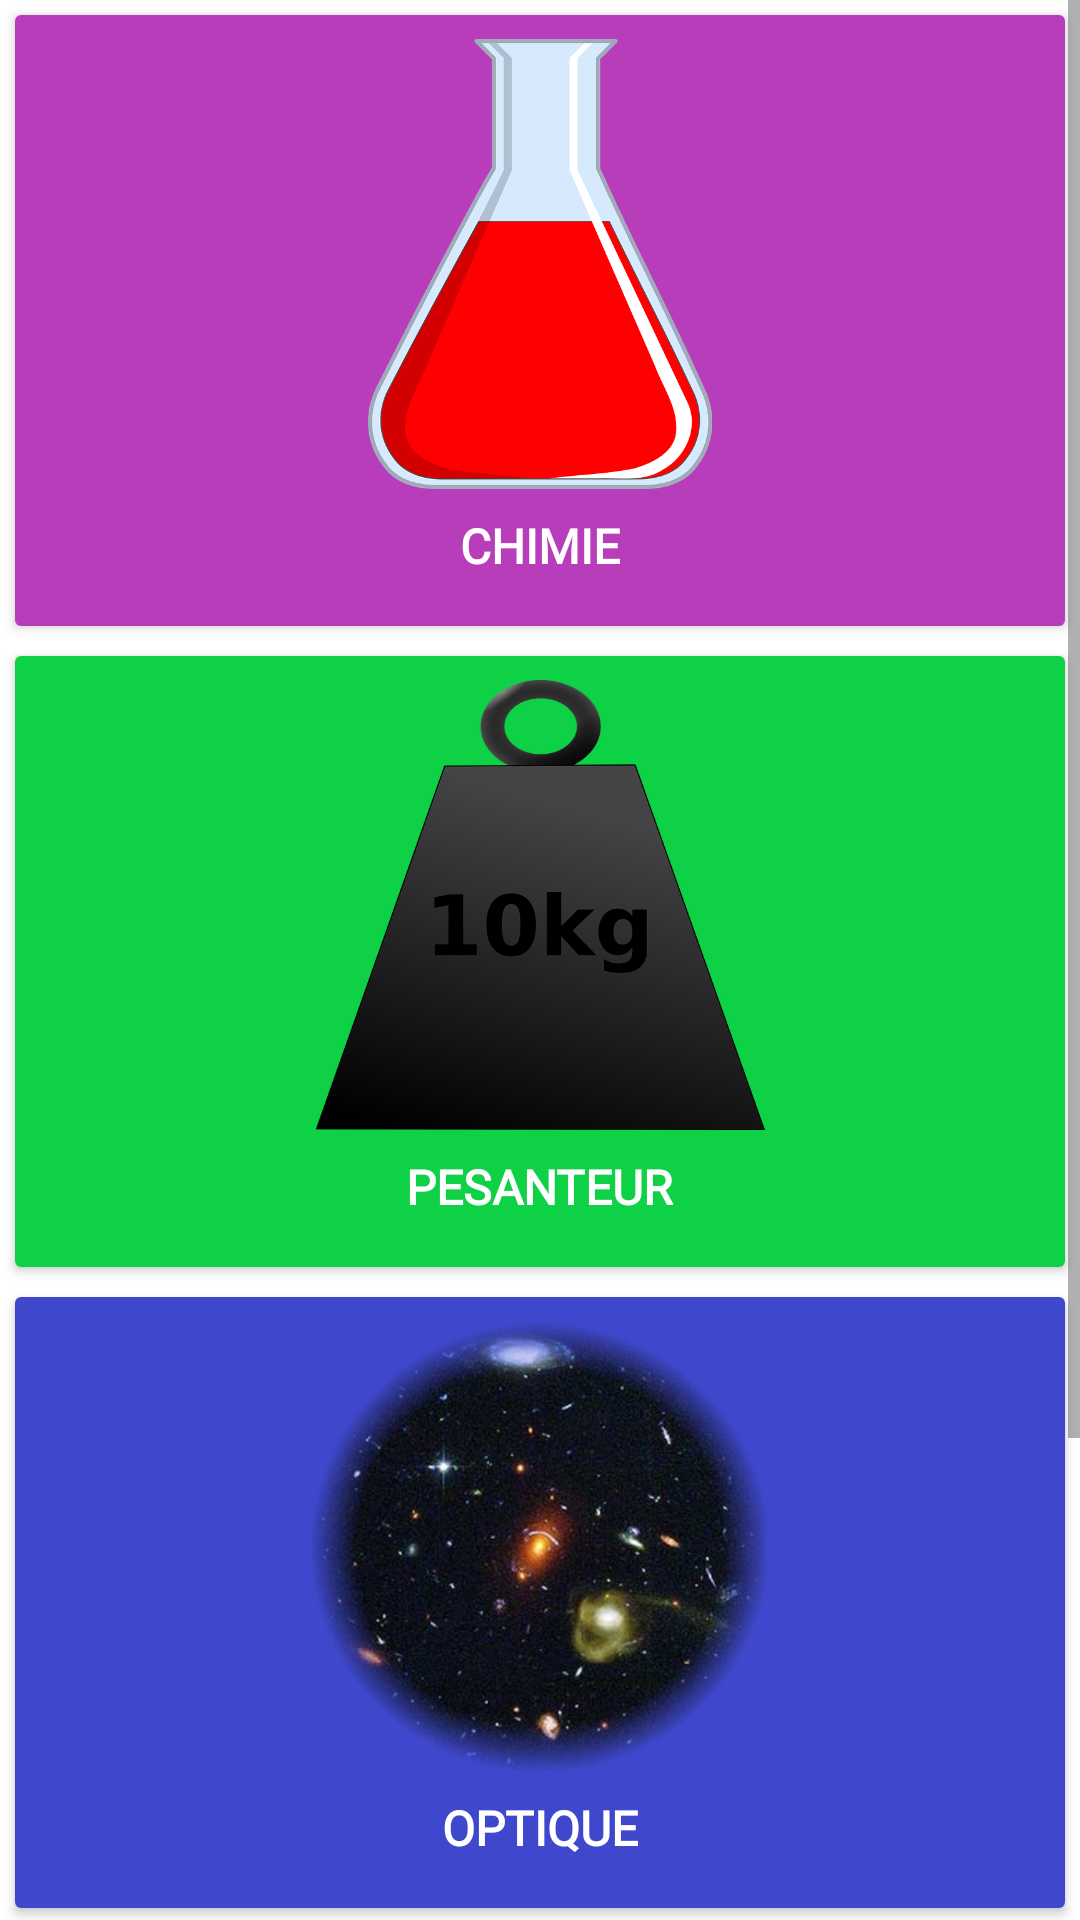

Layout XML and referenced resources for this Android screen:
<!-- AndroidManifest.xml: application theme AppTheme -->
<!-- res/layout/activity_main_menu.xml -->
<?xml version="1.0" encoding="utf-8"?>
<ScrollView xmlns:android="http://schemas.android.com/apk/res/android"
    xmlns:app="http://schemas.android.com/apk/res-auto"
    xmlns:tools="http://schemas.android.com/tools"
    android:layout_width="match_parent"
    android:layout_height="match_parent"
    tools:context=".MainMenuActivity"
    android:background="#fff">

    <LinearLayout
        android:layout_width="match_parent"
        android:layout_height="match_parent"
        android:orientation="vertical">

    <android.support.v7.widget.CardView
        android:layout_width="match_parent"
        android:layout_height="wrap_content"
        app:cardBackgroundColor="#fff"
        app:cardCornerRadius="2dp"
        app:cardElevation="2dp"
        android:layout_margin="5dp">

        <LinearLayout
            android:id="@+id/chimie"
            android:layout_width="match_parent"
            android:layout_height="wrap_content"
            android:orientation="vertical"
            android:gravity="center"
            android:background="@color/colorChimie">

            <ImageView
                android:layout_width="match_parent"
                android:layout_height="150dp"
                android:layout_margin="8dp"
                android:scaleType="centerInside"
                android:src="@drawable/chimie" />

            <TextView
                android:layout_width="wrap_content"
                android:layout_height="wrap_content"
                android:layout_gravity="center"
                android:layout_marginBottom="16dp"
                android:fontFamily="@font/lato"
                android:textColor="#fff"
                android:textStyle="bold"
                android:textAllCaps="true"
                android:textSize="16sp"
                android:text="Chimie"
                android:background="?attr/selectableItemBackground"
                />
        </LinearLayout>

    </android.support.v7.widget.CardView>

        <android.support.v7.widget.CardView
            android:layout_width="match_parent"
            android:layout_height="wrap_content"
            app:cardBackgroundColor="#fff"
            app:cardCornerRadius="2dp"
            app:cardElevation="2dp"
            android:layout_margin="5dp">

            <LinearLayout
                android:id="@+id/mecanique"
                android:layout_width="match_parent"
                android:layout_height="wrap_content"
                android:orientation="vertical"
                android:gravity="center"
                android:background="@color/colorPesanteur">

                <ImageView
                    android:layout_width="match_parent"
                    android:layout_height="150dp"
                    android:layout_margin="8dp"
                    android:scaleType="centerInside"
                    android:src="@drawable/pesanteur" />

                <TextView
                    android:layout_width="wrap_content"
                    android:layout_height="wrap_content"
                    android:layout_gravity="center"
                    android:layout_marginBottom="16dp"
                    android:fontFamily="@font/lato"
                    android:textColor="#fff"
                    android:textStyle="bold"
                    android:textAllCaps="true"
                    android:textSize="16sp"
                    android:text="Pesanteur"
                    android:background="?attr/selectableItemBackground"
                    />
            </LinearLayout>

        </android.support.v7.widget.CardView>

    <android.support.v7.widget.CardView
        android:layout_width="match_parent"
        android:layout_height="wrap_content"
        app:cardBackgroundColor="#fff"
        app:cardCornerRadius="2dp"
        app:cardElevation="2dp"
        android:layout_margin="5dp">

        <LinearLayout
            android:id="@+id/optique"
            android:layout_width="match_parent"
            android:layout_height="wrap_content"
            android:orientation="vertical"
            android:gravity="center"
            android:background="@color/colorOptique">

            <ImageView
                android:layout_width="match_parent"
                android:layout_height="150dp"
                android:layout_margin="8dp"
                android:scaleType="centerInside"
                android:src="@drawable/optique" />

            <TextView
                android:layout_width="wrap_content"
                android:layout_height="wrap_content"
                android:layout_gravity="center"
                android:layout_marginBottom="16dp"
                android:fontFamily="@font/lato"
                android:textColor="#fff"
                android:textStyle="bold"
                android:textAllCaps="true"
                android:textSize="16sp"
                android:text="Optique"
                android:background="?attr/selectableItemBackground"
                />
        </LinearLayout>

    </android.support.v7.widget.CardView>

    <android.support.v7.widget.CardView
        android:layout_width="match_parent"
        android:layout_height="wrap_content"
        app:cardBackgroundColor="#fff"
        app:cardCornerRadius="2dp"
        app:cardElevation="2dp"
        android:layout_margin="5dp">

        <LinearLayout
            android:id="@+id/electricite"
            android:layout_width="match_parent"
            android:layout_height="wrap_content"
            android:orientation="vertical"
            android:gravity="center"
            android:background="@color/colorElectricite">

            <ImageView
                android:layout_width="match_parent"
                android:layout_height="150dp"
                android:layout_margin="8dp"
                android:scaleType="centerInside"
                android:src="@drawable/electricite" />

            <TextView
                android:layout_width="wrap_content"
                android:layout_height="wrap_content"
                android:layout_gravity="center"
                android:layout_marginBottom="16dp"
                android:fontFamily="@font/lato"
                android:textColor="#fff"
                android:textStyle="bold"
                android:textAllCaps="true"
                android:textSize="16sp"
                android:text="Electricité"
                android:background="?attr/selectableItemBackground"
                />
        </LinearLayout>

    </android.support.v7.widget.CardView>

    </LinearLayout>


</ScrollView>
<!-- resources referenced by this layout -->
<resources>
  <color name="colorChimie">#b83dba</color>
  <color name="colorElectricite">#ff7f27</color>
  <color name="colorOptique">#3f48cc</color>
  <color name="colorPesanteur">#0ed145</color>
  <!-- drawable chimie: png bitmap (drawable, 77619 bytes) -->
  <!-- drawable electricite: png bitmap (drawable, 10957 bytes) -->
  <!-- drawable optique: png bitmap (drawable, 577743 bytes) -->
  <!-- drawable pesanteur: png bitmap (drawable, 57969 bytes) -->
</resources>
